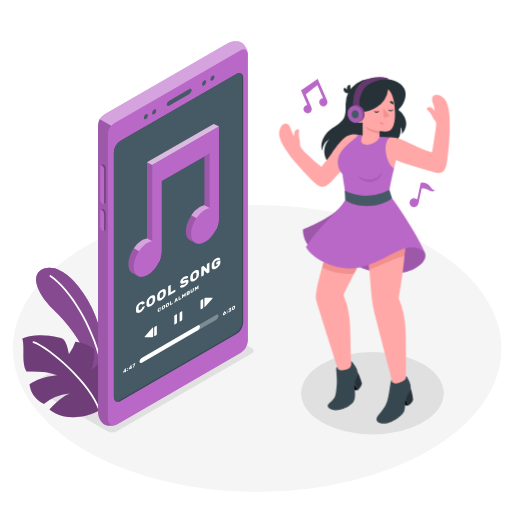
t = 0.00 s
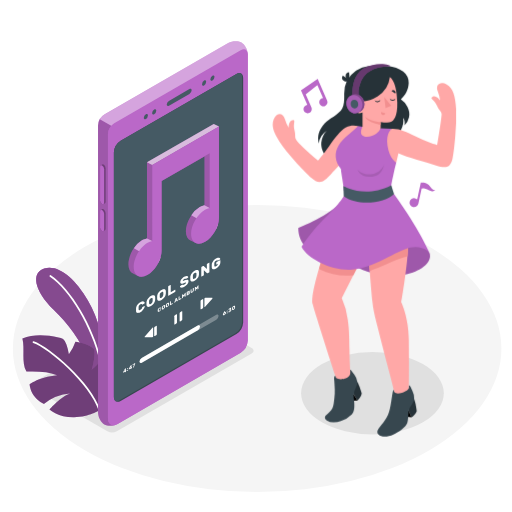
t = 0.23 s
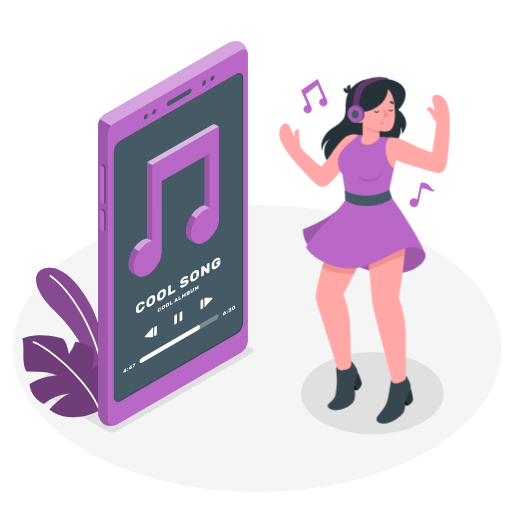
t = 0.49 s
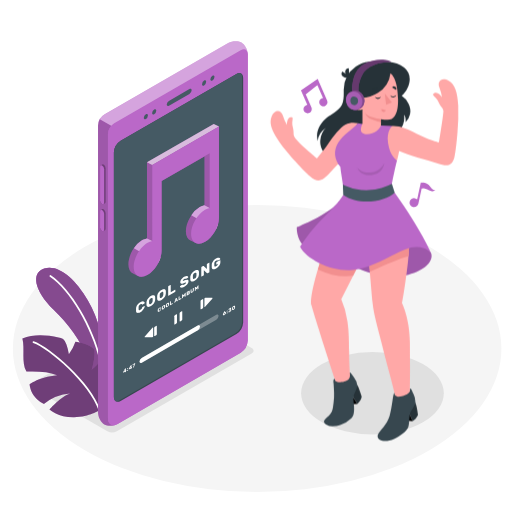
t = 0.75 s
t = 1.05 s: frame unchanged from t = 0.00 s, image omitted
t = 1.20 s: frame unchanged from t = 0.00 s, image omitted

The animated SVG that drew these frames (rendered in a browser with its animation timeline set to each time). Animation: 1 CSS @keyframes rule; one cycle of 1.50 s, repeats indefinitely.

<svg class="animated" id="freepik_stories-music" xmlns="http://www.w3.org/2000/svg" viewBox="0 0 500 500" version="1.1" xmlns:xlink="http://www.w3.org/1999/xlink" xmlns:svgjs="http://svgjs.com/svgjs"><style>svg#freepik_stories-music:not(.animated) .animable {opacity: 0;}svg#freepik_stories-music.animated #freepik--Character--inject-38 {animation: 1.5s Infinite  linear heartbeat;animation-delay: 0s;}            @keyframes heartbeat {                0% {                    transform: scale(1);                }                10% {                    transform: scale(1.1);                }                30% {                    transform: scale(1);                }                40% {                    transform: scale(1);                }                50% {                    transform: scale(1.1);                }                60% {                    transform: scale(1);                }                100% {                    transform: scale(1);                }            }        </style><g id="freepik--Floor--inject-38" class="animable" style="transform-origin: 251.12px 340.38px;"><ellipse id="freepik--floor--inject-38" cx="251.12" cy="340.38" rx="238.53" ry="140.13" style="fill: rgb(245, 245, 245); transform-origin: 251.12px 340.38px;" class="animable"></ellipse></g><g id="freepik--Shadows--inject-38" class="animable" style="transform-origin: 231.738px 360.459px;"><path id="freepik--Shadow--inject-38" d="M104.87,421.23,32,379.17c-2.54-1.47-2.54-3.85,0-5.32L163.7,297.8a10.15,10.15,0,0,1,9.2,0l72.86,42.07c2.55,1.47,2.55,3.85,0,5.32l-131.68,76A10.17,10.17,0,0,1,104.87,421.23Z" style="fill: rgb(224, 224, 224); transform-origin: 138.884px 359.505px;" class="animable"></path><ellipse id="freepik--shadow--inject-38" cx="363.73" cy="384.01" rx="69.65" ry="40.21" style="fill: rgb(224, 224, 224); transform-origin: 363.73px 384.01px;" class="animable"></ellipse></g><g id="freepik--Plants--inject-38" class="animable" style="transform-origin: 65.5467px 334.479px;"><g id="freepik--plants--inject-38" class="animable" style="transform-origin: 65.5467px 334.479px;"><path d="M100.22,344.26c.32-11.76-3-31.48-14.54-51.16C73.28,272,56.92,257.92,43.16,262.21c-12.8,4-10,21.38,9.27,40.32,13.51,13.28,27.19,30.14,33.44,49.4l10.84,24.81Z" style="fill: #BA68C8; transform-origin: 67.7914px 319.09px;" id="elj5u5vdylqb" class="animable"></path><path d="M100.22,344.26c.32-11.76-3-31.48-14.54-51.16C73.28,272,56.92,257.92,43.16,262.21c-12.8,4-10,21.38,9.27,40.32,13.51,13.28,27.19,30.14,33.44,49.4l10.84,24.81Z" style="fill: #BA68C8; transform-origin: 67.7914px 319.09px;" id="elnl800thz57m" class="animable"></path><g id="elu2zdtlko72f"><g style="opacity: 0.1; transform-origin: 67.7914px 319.09px;" class="animable" id="elmmftp7qqqmn"><path d="M100.22,344.26c.32-11.76-3-31.48-14.54-51.16C73.28,272,56.92,257.92,43.16,262.21c-12.8,4-10,21.38,9.27,40.32,13.51,13.28,27.19,30.14,33.44,49.4l10.84,24.81Z" id="eldduq6a6mmnr" class="animable" style="transform-origin: 67.7914px 319.09px;"></path></g></g><g id="el4b57w8wtdgn"><g style="opacity: 0.2; transform-origin: 67.7914px 319.09px;" class="animable" id="elyejavkiupn"><path d="M100.22,344.26c.32-11.76-3-31.48-14.54-51.16C73.28,272,56.92,257.92,43.16,262.21c-12.8,4-10,21.38,9.27,40.32,13.51,13.28,27.19,30.14,33.44,49.4l10.84,24.81Z" id="elyyiv5xqtxd" class="animable" style="transform-origin: 67.7914px 319.09px;"></path></g></g><path d="M98.08,353a.83.83,0,0,1-.72-.63c-8.25-33.58-29.16-68.92-48.64-82.2a.83.83,0,0,1,.93-1.38C69.44,282.3,90.64,318.05,99,352a.84.84,0,0,1-.61,1A1,1,0,0,1,98.08,353Z" style="fill: rgb(255, 255, 255); transform-origin: 73.6869px 310.83px;" id="el6uagksjm06s" class="animable"></path><path d="M97.1,400.73s-9.67,6.47-24.68,6.78-24.07-7.69-24.07-7.69,11.23-12.9,20.1-15.61a45,45,0,0,0-25.62,10.3s-12.36-5-14-19.15c0,0,8.53-7,27-9a90,90,0,0,0-10.86-2.77,103.66,103.66,0,0,0-19.14-.71c-5.15-9.3-1.35-22.09-3.95-32.41,11-4.51,23.54-3.47,35.21-1a11.28,11.28,0,0,1,4.5,1.66,10.54,10.54,0,0,1,3.29,5.21,50.31,50.31,0,0,1,2.39,9.6,45.77,45.77,0,0,0,6.39-12.26c4.33.62,13.29,2.41,18.56,7.4.5,7.15-.56,12.45-2.51,19.75,7.12-5.21,7.22-8.32,9.78-13.21a28.12,28.12,0,0,1,9.7,19.79,54.56,54.56,0,0,1-.21,6.64,44.72,44.72,0,0,1-.8,7.78,42.9,42.9,0,0,1-2.43,6.91A34,34,0,0,1,97.1,400.73Z" style="fill: #BA68C8; transform-origin: 65.5467px 367.436px;" id="elguorrh0r7rq" class="animable"></path><g id="eloscm60kdlke"><path d="M97.1,400.73s-9.67,6.47-24.68,6.78-24.07-7.69-24.07-7.69,11.23-12.9,20.1-15.61a45,45,0,0,0-25.62,10.3s-12.36-5-14-19.15c0,0,8.53-7,27-9a90,90,0,0,0-10.86-2.77,103.66,103.66,0,0,0-19.14-.71c-5.15-9.3-1.35-22.09-3.95-32.41,11-4.51,23.54-3.47,35.21-1a11.28,11.28,0,0,1,4.5,1.66,10.54,10.54,0,0,1,3.29,5.21,50.31,50.31,0,0,1,2.39,9.6,45.77,45.77,0,0,0,6.39-12.26c4.33.62,13.29,2.41,18.56,7.4.5,7.15-.56,12.45-2.51,19.75,7.12-5.21,7.22-8.32,9.78-13.21a28.12,28.12,0,0,1,9.7,19.79,54.56,54.56,0,0,1-.21,6.64,44.72,44.72,0,0,1-.8,7.78,42.9,42.9,0,0,1-2.43,6.91A34,34,0,0,1,97.1,400.73Z" style="opacity: 0.4; transform-origin: 65.5467px 367.436px;" class="animable" id="elftmauvkwus9"></path></g><path d="M97,401.56a.85.85,0,0,1-.67-.57c-8.47-26.25-48.58-60.91-63.93-66.14a.83.83,0,0,1-.52-1.06.82.82,0,0,1,1-.52c15.61,5.32,56.39,40.54,65,67.21a.83.83,0,0,1-.54,1A.92.92,0,0,1,97,401.56Z" style="fill: rgb(255, 255, 255); transform-origin: 64.8707px 367.399px;" id="elxlegukx4vec" class="animable"></path></g></g><g id="freepik--Device--inject-38" class="animable" style="transform-origin: 168.835px 227.976px;"><g id="freepik--device--inject-38" class="animable" style="transform-origin: 168.835px 227.976px;"><g id="freepik--Mobile--inject-38" class="animable" style="transform-origin: 168.835px 227.976px;"><path d="M222.86,42,102.23,111.67a13,13,0,0,0-6.5,10.79V402.91c0,4.42,2.72,9.58,6.09,11.52s9.19,1.73,13-.48L235,344.56a15.37,15.37,0,0,0,6.93-12V53.05c0-4.42-2.73-9.57-6.09-11.52S226.68,39.81,222.86,42Z" style="fill: #BA68C8; transform-origin: 168.83px 227.979px;" id="elmmpk2zzxf6b" class="animable"></path><g id="eltgogjsoczz"><path d="M113.18,414.74c-3.7,1.44-8.45,1.37-11.36-.31-3.36-1.94-6.09-7.1-6.09-11.52V122.46a12.41,12.41,0,0,1,1.75-5.94l11.18,6.34a13.52,13.52,0,0,0-3.23,8.08V408.53C105.43,413.85,108.79,416.37,113.18,414.74Z" style="opacity: 0.15; transform-origin: 104.455px 266.14px;" class="animable" id="eleimlptsgp7i"></path></g><path d="M111.54,120.35a13.57,13.57,0,0,0-6.11,10.59v277.6c0,6,4.23,8.41,9.4,5.42L235,344.56a15.37,15.37,0,0,0,6.93-12V53.05c0-4.4-3.12-6.2-6.93-4Z" style="fill: #BA68C8; transform-origin: 173.68px 231.677px;" id="el2ar119iydd" class="animable"></path><path d="M117.81,137.45a14.56,14.56,0,0,0-6.59,11.41V387.72c0,4.2,2.94,5.91,6.58,3.81l113.08-65.3a14.6,14.6,0,0,0,6.58-11.4V76c0-4.18-3-5.89-6.58-3.8Z" style="fill: rgb(55, 71, 79); transform-origin: 174.34px 231.868px;" id="elqqoqvy70agi" class="animable"></path><path d="M229.89,325.56a14.6,14.6,0,0,0,6.58-11.4V75.29a5.14,5.14,0,0,0-1.3-3.76,4.86,4.86,0,0,0-4.28.63L117.81,137.45a14.56,14.56,0,0,0-6.59,11.41V387.72a5.13,5.13,0,0,0,1.29,3.77,4.89,4.89,0,0,0,4.29-.63Z" style="fill: rgb(69, 90, 100); transform-origin: 173.844px 231.51px;" id="elm282za54k8" class="animable"></path><path d="M164.93,98.6,185,87c1.19-.69,2.16-.2,2.16,1.09a4.65,4.65,0,0,1-2.16,3.6l-20,11.57c-1.2.69-2.17.2-2.17-1.1A4.64,4.64,0,0,1,164.93,98.6Z" style="fill: rgb(69, 90, 100); transform-origin: 174.995px 95.1299px;" id="elthrt0gw5b5h" class="animable"></path><path d="M199.32,78.71c1.12-.64,2-.12,2,1.18a4.47,4.47,0,0,1-2,3.51c-1.13.65-2,.13-2-1.17A4.46,4.46,0,0,1,199.32,78.71Z" style="fill: rgb(69, 90, 100); transform-origin: 199.32px 81.0582px;" id="eljrub2jud31q" class="animable"></path><path d="M207.45,74c1.12-.65,2-.13,2,1.17a4.51,4.51,0,0,1-2,3.52c-1.13.64-2,.12-2-1.18A4.46,4.46,0,0,1,207.45,74Z" style="fill: rgb(69, 90, 100); transform-origin: 207.45px 76.3418px;" id="elamzefo2bikh" class="animable"></path><path d="M142.45,111.55c1.12-.65,2-.12,2,1.17a4.49,4.49,0,0,1-2,3.52c-1.12.65-2,.12-2-1.17A4.49,4.49,0,0,1,142.45,111.55Z" style="fill: rgb(69, 90, 100); transform-origin: 142.45px 113.895px;" id="eldjbth0al6go" class="animable"></path><path d="M150.58,106.86c1.12-.64,2-.12,2,1.18a4.47,4.47,0,0,1-2,3.51c-1.12.65-2,.13-2-1.17A4.51,4.51,0,0,1,150.58,106.86Z" style="fill: rgb(69, 90, 100); transform-origin: 150.58px 109.208px;" id="el7hlahrflyti" class="animable"></path><path d="M103.21,164.42a4.65,4.65,0,0,0-2-3.67,1.37,1.37,0,0,0-1.39-.12c-.26.16-1.26.72-1.53.88a1.6,1.6,0,0,0-.62,1.44v32.52a4.63,4.63,0,0,0,2,3.67,1.39,1.39,0,0,0,1.34.15c.28-.15,1.3-.74,1.57-.9a1.58,1.58,0,0,0,.63-1.45Z" style="fill: #BA68C8; transform-origin: 100.441px 179.946px;" id="eldze52dmad9i" class="animable"></path><g id="elyhqu0spihfg"><path d="M103.21,164.42a4.65,4.65,0,0,0-2-3.67,1.37,1.37,0,0,0-1.39-.12c-.26.16-1.26.72-1.53.88a1.6,1.6,0,0,0-.62,1.44v32.52a4.63,4.63,0,0,0,2,3.67,1.39,1.39,0,0,0,1.34.15c.28-.15,1.3-.74,1.57-.9a1.58,1.58,0,0,0,.63-1.45Z" style="opacity: 0.4; transform-origin: 100.441px 179.946px;" class="animable" id="eli1qtvb7nx6t"></path></g><path d="M101.7,165.29v32.53c0,1.38-.91,2-2,1.32a4.63,4.63,0,0,1-2-3.67V163c0-1.38.91-2,2-1.33A4.65,4.65,0,0,1,101.7,165.29Z" style="fill: #BA68C8; transform-origin: 99.7px 180.408px;" id="ell78fubfsjqm" class="animable"></path><path d="M103.21,208a4.66,4.66,0,0,0-2-3.68,1.34,1.34,0,0,0-1.39-.11l-1.53.87a1.6,1.6,0,0,0-.62,1.44v15.33a4.65,4.65,0,0,0,2,3.68,1.36,1.36,0,0,0,1.34.14c.28-.15,1.3-.74,1.57-.9a1.58,1.58,0,0,0,.63-1.44Z" style="fill: #BA68C8; transform-origin: 100.44px 214.925px;" id="elhth9ahrhww4" class="animable"></path><g id="el8aft01ok2jk"><path d="M103.21,208a4.66,4.66,0,0,0-2-3.68,1.34,1.34,0,0,0-1.39-.11l-1.53.87a1.6,1.6,0,0,0-.62,1.44v15.33a4.65,4.65,0,0,0,2,3.68,1.36,1.36,0,0,0,1.34.14c.28-.15,1.3-.74,1.57-.9a1.58,1.58,0,0,0,.63-1.44Z" style="opacity: 0.4; transform-origin: 100.44px 214.925px;" class="animable" id="el3ggkiz3qssm"></path></g><path d="M101.7,208.83v15.33c0,1.38-.91,2-2,1.33a4.65,4.65,0,0,1-2-3.68V206.48c0-1.38.91-2,2-1.33A4.66,4.66,0,0,1,101.7,208.83Z" style="fill: #BA68C8; transform-origin: 99.7px 215.32px;" id="elm3a1ngobyq" class="animable"></path><g id="elptbp17b0cf"><path d="M241.94,52.47c-.26-4-3.26-5.52-6.9-3.42l-123.5,71.3a11.7,11.7,0,0,0-2.88,2.51l-11.18-6.34a12.41,12.41,0,0,1,4.15-4.5L222.85,42c3.83-2.21,9.66-2.42,13-.48S241.72,48.19,241.94,52.47Z" style="fill: rgb(255, 255, 255); opacity: 0.4; transform-origin: 169.71px 81.5265px;" class="animable" id="el7eb8lziykw8"></path></g></g><path d="M122.12,363.63a.12.12,0,0,1-.1,0,.07.07,0,0,1,0-.07v-.51l-1.57.91s-.07,0-.1,0a.07.07,0,0,1,0-.07v-.53a.47.47,0,0,1,.07-.25l1.49-2.75.08-.12a.52.52,0,0,1,.11-.07l.75-.44a.13.13,0,0,1,.1,0,.1.1,0,0,1,0,.08v1.92l.43-.25a.1.1,0,0,1,.09,0,.08.08,0,0,1,0,.08v.53a.19.19,0,0,1,0,.11.3.3,0,0,1-.09.1l-.43.25V363a.3.3,0,0,1,0,.11.24.24,0,0,1-.1.1Zm-.11-1.38v-.92l-.73,1.34Z" style="fill: rgb(255, 255, 255); transform-origin: 121.911px 361.84px;" id="el5yum1xgzy1b" class="animable"></path><path d="M125.08,360a.19.19,0,0,1,0,.12.26.26,0,0,1-.09.09l-.66.38a.11.11,0,0,1-.09,0,.07.07,0,0,1,0-.07v-.66a.19.19,0,0,1,0-.12.26.26,0,0,1,.09-.09l.66-.38a.11.11,0,0,1,.09,0,.08.08,0,0,1,0,.08Zm0,1.75a.19.19,0,0,1,0,.12.26.26,0,0,1-.09.09l-.66.38a.11.11,0,0,1-.09,0,.07.07,0,0,1,0-.07v-.66a.19.19,0,0,1,0-.12.26.26,0,0,1,.09-.09l.66-.38a.11.11,0,0,1,.09,0,.08.08,0,0,1,0,.08Z" style="fill: rgb(255, 255, 255); transform-origin: 124.661px 360.805px;" id="el7adysaw8hah" class="animable"></path><path d="M127.61,360.46a.12.12,0,0,1-.1,0s0,0,0-.07v-.51l-1.57.91a.13.13,0,0,1-.1,0,.08.08,0,0,1,0-.08v-.53a.47.47,0,0,1,.07-.25l1.49-2.75.08-.12a.52.52,0,0,1,.11-.07l.75-.44a.12.12,0,0,1,.1,0,.07.07,0,0,1,0,.07v1.92l.43-.25a.11.11,0,0,1,.09,0,.08.08,0,0,1,0,.08v.53a.19.19,0,0,1,0,.11.22.22,0,0,1-.09.1l-.43.25v.51a.3.3,0,0,1,0,.11.24.24,0,0,1-.1.1Zm-.11-1.38v-.92l-.73,1.34Z" style="fill: rgb(255, 255, 255); transform-origin: 127.4px 358.67px;" id="elk7a9nkmw3jj" class="animable"></path><path d="M129.92,359l0-.07,1.08-3.14-1.49.86s-.07,0-.1,0,0,0,0-.07v-.53a.24.24,0,0,1,0-.12.28.28,0,0,1,.1-.09l2.39-1.38a.08.08,0,0,1,.09,0s0,0,0,.07V355a1.11,1.11,0,0,1-.08.3l-1.08,3.15a.67.67,0,0,1-.06.12.2.2,0,0,1-.09.09l-.7.4a.09.09,0,0,1-.08,0S129.92,359,129.92,359Z" style="fill: rgb(255, 255, 255); transform-origin: 130.693px 356.758px;" id="elhxrcofc14jc" class="animable"></path><path d="M220.65,305.53a1.81,1.81,0,0,1-.11.6,3.07,3.07,0,0,1-.33.58,3.89,3.89,0,0,1-.48.52,3.72,3.72,0,0,1-.56.42,3.2,3.2,0,0,1-.57.24,1.16,1.16,0,0,1-.48,0,.53.53,0,0,1-.33-.21.75.75,0,0,1-.12-.45,1.06,1.06,0,0,1,0-.31,1.61,1.61,0,0,1,.09-.29l.12-.27.12-.26,1-1.84s0-.06.06-.09a.21.21,0,0,1,.09-.1l.8-.46s.05,0,.07,0a.09.09,0,0,1,0,.07.06.06,0,0,1,0,0s0,0,0,0l-.65,1.26a2.39,2.39,0,0,1,.5-.16.92.92,0,0,1,.41,0,.46.46,0,0,1,.27.22A.73.73,0,0,1,220.65,305.53Zm-2.05,1.19a.23.23,0,0,0,.05.17.19.19,0,0,0,.12.07.65.65,0,0,0,.19,0l.21-.09.2-.15a1.57,1.57,0,0,0,.18-.19,1,1,0,0,0,.13-.22.63.63,0,0,0,0-.22.26.26,0,0,0,0-.17.21.21,0,0,0-.13-.07.4.4,0,0,0-.18,0,.72.72,0,0,0-.2.09l-.21.15-.19.19a.94.94,0,0,0-.12.22A.44.44,0,0,0,218.6,306.72Z" style="fill: rgb(255, 255, 255); transform-origin: 219.161px 305.763px;" id="el8pn8tq0fx8" class="animable"></path><path d="M222.25,303.93a.19.19,0,0,1,0,.12.28.28,0,0,1-.1.09l-.65.38a.13.13,0,0,1-.1,0,.08.08,0,0,1,0-.07v-.66a.26.26,0,0,1,.14-.21l.65-.38a.13.13,0,0,1,.1,0,.08.08,0,0,1,0,.08Zm0,1.75a.19.19,0,0,1,0,.12.28.28,0,0,1-.1.09l-.65.38a.13.13,0,0,1-.1,0,.08.08,0,0,1,0-.07v-.66a.26.26,0,0,1,.14-.21l.65-.38a.13.13,0,0,1,.1,0,.08.08,0,0,1,0,.08Z" style="fill: rgb(255, 255, 255); transform-origin: 221.846px 304.735px;" id="ellnrqzd1d1y" class="animable"></path><path d="M225.62,300.37a.13.13,0,0,1,.1,0,.07.07,0,0,1,0,.07V301a.19.19,0,0,1,0,.12.67.67,0,0,1-.06.12l-.6,1a.87.87,0,0,1,.63,0q.24.09.24.48a1.69,1.69,0,0,1-.39,1.08,3.59,3.59,0,0,1-1.09.91,2.63,2.63,0,0,1-.63.29,1.15,1.15,0,0,1-.47,0,.45.45,0,0,1-.29-.15.44.44,0,0,1-.11-.3.16.16,0,0,1,0-.09.2.2,0,0,1,.08-.08l.63-.36a.2.2,0,0,1,.16-.05l.12,0h.18a.86.86,0,0,0,.3-.13,1.42,1.42,0,0,0,.4-.31.49.49,0,0,0,.16-.34c0-.12,0-.17-.16-.17a1.12,1.12,0,0,0-.4.15l-.41.24a.13.13,0,0,1-.1,0,.08.08,0,0,1,0-.07v-.43a.28.28,0,0,1,0-.12.63.63,0,0,1,.07-.12l.53-.85-1.31.76a.1.1,0,0,1-.09,0s0,0,0-.07V302a.19.19,0,0,1,0-.12l.09-.09Z" style="fill: rgb(255, 255, 255); transform-origin: 224.437px 302.692px;" id="elmt6dcbhdyhd" class="animable"></path><path d="M228.12,298.87a2.13,2.13,0,0,1,.65-.26.73.73,0,0,1,.45,0,.51.51,0,0,1,.26.28,1.25,1.25,0,0,1,.1.46c0,.14,0,.28,0,.44s0,.31,0,.45a2.44,2.44,0,0,1-.1.57,2.36,2.36,0,0,1-.26.59,2.86,2.86,0,0,1-.45.55,3,3,0,0,1-.65.48,1.92,1.92,0,0,1-.64.27.73.73,0,0,1-.45,0,.51.51,0,0,1-.26-.28,1.24,1.24,0,0,1-.11-.46c0-.13,0-.27,0-.43s0-.31,0-.46a2.39,2.39,0,0,1,.11-.57,2.36,2.36,0,0,1,.26-.59,2.86,2.86,0,0,1,.45-.55A3.27,3.27,0,0,1,228.12,298.87Zm.54,1.92q0-.45,0-.84a1.12,1.12,0,0,0,0-.21.28.28,0,0,0-.09-.14.26.26,0,0,0-.16,0,.69.69,0,0,0-.25.09,1.26,1.26,0,0,0-.25.19,1.12,1.12,0,0,0-.16.22,1.57,1.57,0,0,0-.09.23,1.07,1.07,0,0,0,0,.25,5.89,5.89,0,0,0,0,.84.62.62,0,0,0,0,.21.22.22,0,0,0,.09.13.21.21,0,0,0,.16,0,.54.54,0,0,0,.25-.1,1,1,0,0,0,.25-.18,1.09,1.09,0,0,0,.17-.22,1.17,1.17,0,0,0,.09-.24A1,1,0,0,0,228.66,300.79Z" style="fill: rgb(255, 255, 255); transform-origin: 228.12px 300.655px;" id="el7gidhzio1xu" class="animable"></path><path d="M172.83,307.33V315a1.2,1.2,0,0,1-.56,1l-1.48.86c-.31.18-.55,0-.55-.32v-7.7a1.22,1.22,0,0,1,.55-1l1.49-.86C172.58,306.84,172.83,307,172.83,307.33Z" style="fill: rgb(255, 255, 255); transform-origin: 171.535px 311.93px;" id="el4m47rf9nvo9" class="animable"></path><path d="M178,304.34V312a1.25,1.25,0,0,1-.55,1l-1.49.86c-.3.17-.55,0-.55-.32v-7.71a1.21,1.21,0,0,1,.55-.95l1.49-.86C177.76,303.84,178,304,178,304.34Z" style="fill: rgb(255, 255, 255); transform-origin: 176.705px 308.936px;" id="ele9ykcvw4mli" class="animable"></path><path d="M198.44,292.46v7.71a1.22,1.22,0,0,1-.55,1l-1.48.85c-.31.18-.56,0-.56-.32V294a1.23,1.23,0,0,1,.56-1l1.48-.86C198.19,292,198.44,292.11,198.44,292.46Z" style="fill: rgb(255, 255, 255); transform-origin: 197.145px 297.086px;" id="eln3oo2nng8uh" class="animable"></path><path d="M199.64,291.84v7.55c0,.56.3.67.67.24l7-8c.37-.43.21-.77-.36-.77h-6.26A1,1,0,0,0,199.64,291.84Z" style="fill: rgb(255, 255, 255); transform-origin: 203.575px 295.376px;" id="elfqjg9ibjeu" class="animable"></path><path d="M153.16,318.6v7.7a1.22,1.22,0,0,1-.55,1l-1.48.86c-.31.17-.55,0-.55-.32v-7.7a1.21,1.21,0,0,1,.55-1l1.48-.86C152.91,318.1,153.16,318.25,153.16,318.6Z" style="fill: rgb(255, 255, 255); transform-origin: 151.87px 323.215px;" id="elvpfpawweccs" class="animable"></path><path d="M149.59,328.32v-7.86c0-.6-.33-.72-.73-.27l-7.44,8.41c-.4.45-.24.82.37.82h6.7A1.09,1.09,0,0,0,149.59,328.32Z" style="fill: rgb(255, 255, 255); transform-origin: 145.395px 324.669px;" id="eltsjwgc4hm4" class="animable"></path><path d="M135.36,299.78c0,.12,0,.29,0,.5v1.3c0,.2,0,.37,0,.48a1.59,1.59,0,0,0,.13.52.56.56,0,0,0,.29.33.8.8,0,0,0,.52,0,2.37,2.37,0,0,0,.77-.31,4,4,0,0,0,.76-.55,4,4,0,0,0,.49-.55,2.25,2.25,0,0,0,.29-.51c.07-.17.12-.32.16-.45a1.22,1.22,0,0,1,.15-.39.85.85,0,0,1,.31-.27l1.78-1a.24.24,0,0,1,.21,0,.16.16,0,0,1,.09.16,4.14,4.14,0,0,1-.34,1.5,7.42,7.42,0,0,1-.9,1.58,10.16,10.16,0,0,1-1.33,1.48,10,10,0,0,1-1.67,1.23,6,6,0,0,1-1.74.71,2.47,2.47,0,0,1-1.31,0,1.45,1.45,0,0,1-.83-.69,2.65,2.65,0,0,1-.34-1.22c0-.36,0-.76,0-1.18s0-.84,0-1.24a5.5,5.5,0,0,1,.33-1.61,8,8,0,0,1,.83-1.65,9.37,9.37,0,0,1,1.31-1.55,9.14,9.14,0,0,1,1.75-1.3,6,6,0,0,1,1.67-.7,3.06,3.06,0,0,1,1.33-.06,1.49,1.49,0,0,1,.9.54,1.81,1.81,0,0,1,.34,1.11.48.48,0,0,1-.09.26.7.7,0,0,1-.21.21l-1.78,1c-.15.09-.26.12-.31.09a.35.35,0,0,1-.15-.22,1.22,1.22,0,0,0-.16-.26.46.46,0,0,0-.29-.18,1.19,1.19,0,0,0-.49,0,2.67,2.67,0,0,0-.76.33,4.4,4.4,0,0,0-.77.57,3.45,3.45,0,0,0-.52.65,2.78,2.78,0,0,0-.29.67A3.3,3.3,0,0,0,135.36,299.78Z" style="fill: rgb(255, 255, 255); transform-origin: 137.08px 299.961px;" id="elsw8p5f7ibf" class="animable"></path><path d="M143.07,295.26a6.14,6.14,0,0,1,.33-1.62,7.51,7.51,0,0,1,.83-1.65,9.66,9.66,0,0,1,1.3-1.54,9.2,9.2,0,0,1,1.78-1.31,6.17,6.17,0,0,1,1.76-.73,2.58,2.58,0,0,1,1.31,0,1.56,1.56,0,0,1,.83.69,2.87,2.87,0,0,1,.33,1.24c0,.38,0,.78,0,1.21s0,.83,0,1.21a6.14,6.14,0,0,1-.33,1.62,7.51,7.51,0,0,1-.83,1.65,8.5,8.5,0,0,1-1.31,1.54,9.37,9.37,0,0,1-1.76,1.31,6.15,6.15,0,0,1-1.78.74,2.43,2.43,0,0,1-1.3,0,1.56,1.56,0,0,1-.83-.69,2.87,2.87,0,0,1-.33-1.24c0-.36,0-.76,0-1.18S143.05,295.66,143.07,295.26Zm6-1.09c0-.17,0-.35,0-.56s0-.41,0-.62,0-.4,0-.59,0-.36,0-.51a1.52,1.52,0,0,0-.14-.54.66.66,0,0,0-.33-.31.88.88,0,0,0-.52,0,2.45,2.45,0,0,0-.73.3,3.53,3.53,0,0,0-.74.54,3.75,3.75,0,0,0-.52.64,3.27,3.27,0,0,0-.33.68,3.57,3.57,0,0,0-.14.71,4.39,4.39,0,0,0,0,.54c0,.2,0,.4,0,.61s0,.41,0,.61a4.05,4.05,0,0,0,0,.52,1,1,0,0,0,.47.86c.28.13.69,0,1.26-.28a3.32,3.32,0,0,0,1.72-2.57Z" style="fill: rgb(255, 255, 255); transform-origin: 147.301px 294.017px;" id="elmjr6bbev0z9" class="animable"></path><path d="M153.49,289.24a6.14,6.14,0,0,1,.33-1.62,7.67,7.67,0,0,1,.83-1.64,8.86,8.86,0,0,1,1.31-1.54,9.27,9.27,0,0,1,1.77-1.32,5.84,5.84,0,0,1,1.76-.72,2.38,2.38,0,0,1,1.31,0,1.48,1.48,0,0,1,.83.69,2.78,2.78,0,0,1,.33,1.23c0,.38,0,.79,0,1.21s0,.83,0,1.21a6.14,6.14,0,0,1-.33,1.62,7.58,7.58,0,0,1-.83,1.66,8.86,8.86,0,0,1-1.31,1.54,9.33,9.33,0,0,1-1.76,1.3,6.22,6.22,0,0,1-1.77.74,2.48,2.48,0,0,1-1.31,0,1.62,1.62,0,0,1-.83-.7,2.87,2.87,0,0,1-.33-1.24c0-.36,0-.75,0-1.18S153.48,289.64,153.49,289.24Zm6-1.09c0-.17,0-.35,0-.56s0-.41,0-.61,0-.41,0-.6,0-.36,0-.51a1.64,1.64,0,0,0-.14-.54A.71.71,0,0,0,159,285a.88.88,0,0,0-.52,0,2.45,2.45,0,0,0-.73.3,4.31,4.31,0,0,0-.74.55,3.34,3.34,0,0,0-.52.63,2.69,2.69,0,0,0-.32.69,2.92,2.92,0,0,0-.15.7,4.63,4.63,0,0,0,0,.54c0,.2,0,.4,0,.61s0,.41,0,.61a3.94,3.94,0,0,0,0,.52,1,1,0,0,0,.47.86c.28.14.7.05,1.26-.28a3.32,3.32,0,0,0,1.72-2.57Z" style="fill: rgb(255, 255, 255); transform-origin: 157.723px 287.998px;" id="eldd92aqyrmoo" class="animable"></path><path d="M170.87,283a.32.32,0,0,1,.26,0,.2.2,0,0,1,.11.2v1.44a.65.65,0,0,1-.11.32.81.81,0,0,1-.26.26l-6.28,3.62a.28.28,0,0,1-.26,0c-.07,0-.1-.09-.1-.19v-8.77a.62.62,0,0,1,.1-.32.92.92,0,0,1,.26-.26l1.78-1a.29.29,0,0,1,.26,0,.18.18,0,0,1,.11.19v7Z" style="fill: rgb(255, 255, 255); transform-origin: 167.736px 283.571px;" id="elu83vclxmuqr" class="animable"></path><path d="M179.84,270.35a6,6,0,0,1,1.6-.67,3.25,3.25,0,0,1,1.25-.08,1.47,1.47,0,0,1,.83.39,1.06,1.06,0,0,1,.31.73.56.56,0,0,1-.08.26.68.68,0,0,1-.2.21l-1.78,1a.79.79,0,0,1-.3.12.65.65,0,0,1-.24,0l-.13-.06a.7.7,0,0,0-.25-.06,1.76,1.76,0,0,0-.41.06,3.55,3.55,0,0,0-.6.27c-.17.1-.33.21-.49.32s-.3.24-.42.35a2.14,2.14,0,0,0-.3.39.77.77,0,0,0-.12.4.28.28,0,0,0,.13.27.79.79,0,0,0,.44,0,6.32,6.32,0,0,0,.81-.24l1.24-.47a7.42,7.42,0,0,1,1.31-.37,1.88,1.88,0,0,1,.93,0,1,1,0,0,1,.55.49,2.32,2.32,0,0,1,.18,1,3.5,3.5,0,0,1-.31,1.42,6.23,6.23,0,0,1-.87,1.43,9.45,9.45,0,0,1-1.33,1.36,11.4,11.4,0,0,1-1.68,1.17,6.53,6.53,0,0,1-1.68.73,3.25,3.25,0,0,1-1.31.11,1.45,1.45,0,0,1-.86-.4,1.2,1.2,0,0,1-.33-.83.48.48,0,0,1,.09-.26.58.58,0,0,1,.2-.21l1.78-1a.76.76,0,0,1,.29-.13.53.53,0,0,1,.22,0l.16.08a1,1,0,0,0,.3.09,1.36,1.36,0,0,0,.46-.05,2.48,2.48,0,0,0,.68-.3,6.62,6.62,0,0,0,1.2-.85,1.21,1.21,0,0,0,.49-.84.22.22,0,0,0-.18-.24,1.39,1.39,0,0,0-.53.06,7.82,7.82,0,0,0-.9.3l-1.3.47a2.72,2.72,0,0,1-2,.18c-.43-.21-.65-.71-.65-1.49a3.5,3.5,0,0,1,.27-1.27,6.13,6.13,0,0,1,.77-1.37,7.94,7.94,0,0,1,1.21-1.35A9.83,9.83,0,0,1,179.84,270.35Z" style="fill: rgb(255, 255, 255); transform-origin: 179.916px 275.238px;" id="elzi46y8idlbk" class="animable"></path><path d="M185.83,270.57a6.14,6.14,0,0,1,.33-1.62,7.23,7.23,0,0,1,.83-1.64,9.24,9.24,0,0,1,3.07-2.86,5.88,5.88,0,0,1,1.77-.72,2.38,2.38,0,0,1,1.31,0,1.46,1.46,0,0,1,.82.69,2.66,2.66,0,0,1,.34,1.24c0,.37,0,.78,0,1.2s0,.83,0,1.21a5.73,5.73,0,0,1-.34,1.62,7.53,7.53,0,0,1-.82,1.66,9.09,9.09,0,0,1-3.08,2.84,5.94,5.94,0,0,1-1.77.74,2.44,2.44,0,0,1-1.3,0,1.54,1.54,0,0,1-.83-.7,2.87,2.87,0,0,1-.33-1.24c0-.36,0-.75,0-1.18S185.81,271,185.83,270.57Zm6-1.09c0-.16,0-.35,0-.56s0-.41,0-.61,0-.41,0-.6,0-.36,0-.51a1.43,1.43,0,0,0-.15-.54.64.64,0,0,0-.32-.31,1,1,0,0,0-.52,0,2.49,2.49,0,0,0-.74.3,4.22,4.22,0,0,0-.73.55,3.34,3.34,0,0,0-.52.63,3.12,3.12,0,0,0-.33.69,2.9,2.9,0,0,0-.14.7,4.63,4.63,0,0,0,0,.54c0,.2,0,.41,0,.61s0,.41,0,.61a3.94,3.94,0,0,0,0,.52,1,1,0,0,0,.47.86c.27.14.69.05,1.25-.28a3.3,3.3,0,0,0,1.25-1.17A3.39,3.39,0,0,0,191.79,269.48Z" style="fill: rgb(255, 255, 255); transform-origin: 190.061px 269.328px;" id="elfu26jl5690r" class="animable"></path><path d="M202.74,266.77a.5.5,0,0,1-.38.09.38.38,0,0,1-.18-.08l-3.11-2.85v4.59a.54.54,0,0,1-.11.32.78.78,0,0,1-.25.26l-1.78,1a.29.29,0,0,1-.26,0,.18.18,0,0,1-.11-.19V261.2a.65.65,0,0,1,.11-.32.81.81,0,0,1,.26-.26l1.41-.81a.48.48,0,0,1,.37-.09.38.38,0,0,1,.19.08l3.1,2.85v-4.59a.62.62,0,0,1,.11-.32.81.81,0,0,1,.26-.26l1.78-1a.28.28,0,0,1,.26,0c.07,0,.1.09.1.19v8.77a.62.62,0,0,1-.1.32.92.92,0,0,1-.26.26Z" style="fill: rgb(255, 255, 255); transform-origin: 200.534px 263.289px;" id="elv36t7q96ew" class="animable"></path><path d="M211,254.54a3.77,3.77,0,0,0-.78.58,3.67,3.67,0,0,0-.51.64,3,3,0,0,0-.29.67,4.16,4.16,0,0,0-.13.67c0,.13,0,.3,0,.51v.65c0,.22,0,.44,0,.65s0,.36,0,.48a1.65,1.65,0,0,0,.13.52.63.63,0,0,0,.29.33.87.87,0,0,0,.52.05A2.69,2.69,0,0,0,211,260a4.88,4.88,0,0,0,.66-.46,3.59,3.59,0,0,0,.54-.57,2.65,2.65,0,0,0,.37-.68,2.19,2.19,0,0,0,.14-.77l-1.14.66a.29.29,0,0,1-.26,0,.18.18,0,0,1-.11-.19v-1.44a.62.62,0,0,1,.11-.32.72.72,0,0,1,.26-.26l3.28-1.9a.32.32,0,0,1,.26,0,.2.2,0,0,1,.11.2V256a4.92,4.92,0,0,1-.33,1.74,7.41,7.41,0,0,1-.89,1.69,9.54,9.54,0,0,1-1.34,1.52,9.79,9.79,0,0,1-1.66,1.21,5.79,5.79,0,0,1-1.75.72,2.48,2.48,0,0,1-1.31,0,1.53,1.53,0,0,1-.83-.69,2.61,2.61,0,0,1-.33-1.23c0-.36,0-.75,0-1.18s0-.83,0-1.23a5.11,5.11,0,0,1,.32-1.61,7.56,7.56,0,0,1,.84-1.65,8.17,8.17,0,0,1,1.31-1.55,8.88,8.88,0,0,1,1.75-1.31,6.17,6.17,0,0,1,1.71-.71,3,3,0,0,1,1.29,0,1.53,1.53,0,0,1,.82.45,1.3,1.3,0,0,1,.33.79.39.39,0,0,1-.08.25.77.77,0,0,1-.22.22l-1.8,1c-.14.08-.25.1-.32.06l-.23-.11a.93.93,0,0,0-.51-.15A2.12,2.12,0,0,0,211,254.54Z" style="fill: rgb(255, 255, 255); transform-origin: 211.001px 257.309px;" id="elfniwo88ue5j" class="animable"></path><path d="M155.06,302.27a1,1,0,0,0,0,.19V303a.87.87,0,0,0,0,.18.65.65,0,0,0,0,.21.28.28,0,0,0,.12.12.37.37,0,0,0,.19,0,1.28,1.28,0,0,0,.29-.12,1.45,1.45,0,0,0,.29-.21,1.2,1.2,0,0,0,.19-.21l.11-.19.06-.17a.53.53,0,0,1,.05-.15.32.32,0,0,1,.12-.1l.67-.39a.12.12,0,0,1,.08,0,.07.07,0,0,1,0,.06,1.79,1.79,0,0,1-.13.57,2.72,2.72,0,0,1-.34.59,3.86,3.86,0,0,1-.51.57,3.64,3.64,0,0,1-.63.46,2.19,2.19,0,0,1-.66.27,1,1,0,0,1-.49,0,.6.6,0,0,1-.32-.27,1,1,0,0,1-.12-.46c0-.14,0-.29,0-.45s0-.31,0-.47a1.69,1.69,0,0,1,.12-.6,2.88,2.88,0,0,1,.32-.63A3.74,3.74,0,0,1,155,301a4,4,0,0,1,.66-.49,2.28,2.28,0,0,1,.63-.26,1.12,1.12,0,0,1,.51,0,.54.54,0,0,1,.34.2.77.77,0,0,1,.13.42.26.26,0,0,1,0,.1l-.08.08-.67.39q-.09,0-.12,0a.12.12,0,0,1-.05-.08l-.06-.1a.19.19,0,0,0-.11-.07.42.42,0,0,0-.19,0,1.19,1.19,0,0,0-.29.12,1.69,1.69,0,0,0-.29.22,1.1,1.1,0,0,0-.19.25.82.82,0,0,0-.12.25A1.09,1.09,0,0,0,155.06,302.27Z" style="fill: rgb(255, 255, 255); transform-origin: 155.652px 302.371px;" id="eld5c42qup8ps" class="animable"></path><path d="M158,300.56a2.3,2.3,0,0,1,.13-.61,3.06,3.06,0,0,1,.31-.63,3.77,3.77,0,0,1,.5-.58,3.13,3.13,0,0,1,.67-.49,2.19,2.19,0,0,1,.66-.28,1,1,0,0,1,.5,0,.61.61,0,0,1,.31.26,1,1,0,0,1,.13.47c0,.14,0,.3,0,.46s0,.31,0,.46a2,2,0,0,1-.13.61,3.06,3.06,0,0,1-.31.63,3.6,3.6,0,0,1-1.16,1.07,2.34,2.34,0,0,1-.67.28.92.92,0,0,1-.5,0,.58.58,0,0,1-.31-.27,1,1,0,0,1-.13-.46c0-.14,0-.29,0-.45S158,300.71,158,300.56Zm2.26-.41c0-.06,0-.13,0-.21v-.46c0-.07,0-.14,0-.19a.93.93,0,0,0,0-.21.37.37,0,0,0-.13-.12.43.43,0,0,0-.2,0,1,1,0,0,0-.27.12,1.55,1.55,0,0,0-.28.2,1.41,1.41,0,0,0-.2.24,1.51,1.51,0,0,0-.12.26,1.31,1.31,0,0,0-.06.27c0,.06,0,.13,0,.2v.46c0,.08,0,.14,0,.2a.4.4,0,0,0,.18.33c.11,0,.26,0,.48-.11a1.25,1.25,0,0,0,.47-.44A1.34,1.34,0,0,0,160.23,300.15Z" style="fill: rgb(255, 255, 255); transform-origin: 159.605px 300.091px;" id="elqqepaeu4jhg" class="animable"></path><path d="M161.92,298.28a2.35,2.35,0,0,1,.12-.61,2.81,2.81,0,0,1,.32-.62,3.28,3.28,0,0,1,.49-.58,3.08,3.08,0,0,1,.67-.5,2.14,2.14,0,0,1,.67-.28,1,1,0,0,1,.49,0,.6.6,0,0,1,.32.27,1,1,0,0,1,.12.47c0,.14,0,.29,0,.45s0,.31,0,.46a2.27,2.27,0,0,1-.12.61,2.88,2.88,0,0,1-.32.63,3.28,3.28,0,0,1-.49.58,3.77,3.77,0,0,1-.67.5,2.18,2.18,0,0,1-.67.27.8.8,0,0,1-.49,0,.59.59,0,0,1-.32-.26,1.08,1.08,0,0,1-.12-.47c0-.14,0-.29,0-.45S161.91,298.44,161.92,298.28Zm2.25-.41a1.34,1.34,0,0,0,0-.21,1.77,1.77,0,0,0,0-.23,1.69,1.69,0,0,0,0-.23,1.15,1.15,0,0,0,0-.19.46.46,0,0,0,0-.21.25.25,0,0,0-.12-.11.33.33,0,0,0-.2,0,.84.84,0,0,0-.28.11,1.21,1.21,0,0,0-.28.21.88.88,0,0,0-.19.24.91.91,0,0,0-.13.26.75.75,0,0,0,0,.26,1.34,1.34,0,0,0,0,.21,1.69,1.69,0,0,0,0,.23,1.77,1.77,0,0,0,0,.23,1.09,1.09,0,0,0,0,.19.35.35,0,0,0,.18.33c.1.05.26,0,.47-.11a1.25,1.25,0,0,0,.47-.44A1.08,1.08,0,0,0,164.17,297.87Z" style="fill: rgb(255, 255, 255); transform-origin: 163.518px 297.814px;" id="elhzvfjbrp7wm" class="animable"></path><path d="M168.5,295.92a.11.11,0,0,1,.09,0,.09.09,0,0,1,0,.08v.54a.21.21,0,0,1,0,.12.22.22,0,0,1-.09.1l-2.38,1.37a.1.1,0,0,1-.1,0,.07.07,0,0,1,0-.07v-3.32a.19.19,0,0,1,0-.12.24.24,0,0,1,.1-.1l.67-.39s.07,0,.1,0,0,0,0,.07v2.63Z" style="fill: rgb(255, 255, 255); transform-origin: 167.305px 296.137px;" id="el00gw1cd60n91i" class="animable"></path><path d="M172.33,290.94c.07,0,.12-.06.15,0s.07,0,.08.07l1.12,2.59,0,.06a.17.17,0,0,1,0,.1l-.08.08-.65.38a.21.21,0,0,1-.15,0s0,0,0-.06l-.14-.34-1.37.79-.14.51a.41.41,0,0,1-.06.11.44.44,0,0,1-.14.13l-.65.38a.12.12,0,0,1-.08,0,.06.06,0,0,1,0-.06.18.18,0,0,1,0-.09l1.12-3.88a.43.43,0,0,1,.07-.16.36.36,0,0,1,.16-.14Zm-.83,2.72.83-.48-.42-1Z" style="fill: rgb(255, 255, 255); transform-origin: 171.95px 293.33px;" id="elffsc82gwiqt" class="animable"></path><path d="M176.89,291.08a.1.1,0,0,1,.1,0,.08.08,0,0,1,0,.07v.55a.28.28,0,0,1,0,.12.47.47,0,0,1-.1.1l-2.38,1.37s-.07,0-.1,0a.07.07,0,0,1,0-.07v-3.32a.34.34,0,0,1,0-.12.28.28,0,0,1,.1-.09l.67-.39a.13.13,0,0,1,.1,0s0,0,0,.08V292Z" style="fill: rgb(255, 255, 255); transform-origin: 175.699px 291.29px;" id="elcjuz4zb2lnp" class="animable"></path><path d="M179.23,289.64l-.07,0-.48-.58v1.71a.41.41,0,0,1,0,.12.41.41,0,0,1-.1.09l-.68.39a.11.11,0,0,1-.09,0s0,0,0-.08V288a.19.19,0,0,1,0-.12.22.22,0,0,1,.09-.1l.6-.35q.1-.06.15,0s.06,0,.07.05l.83.94.84-1.91a.62.62,0,0,1,.06-.12.56.56,0,0,1,.16-.14l.59-.35a.12.12,0,0,1,.1,0s0,0,0,.07v3.32a.19.19,0,0,1,0,.12.32.32,0,0,1-.1.1l-.67.39s-.07,0-.1,0,0,0,0-.07v-1.7l-.48,1.13-.07.12a.32.32,0,0,1-.12.11l-.33.19A.15.15,0,0,1,179.23,289.64Z" style="fill: rgb(255, 255, 255); transform-origin: 179.555px 288.634px;" id="elrm0kkhw11be" class="animable"></path><path d="M182.41,288.71a.1.1,0,0,1-.09,0s0,0,0-.07v-3.32a.19.19,0,0,1,0-.12.29.29,0,0,1,.09-.1l1.66-.95a1.55,1.55,0,0,1,.58-.24.67.67,0,0,1,.38,0,.45.45,0,0,1,.2.23,1,1,0,0,1,.06.35,1.27,1.27,0,0,1,0,.28c0,.08,0,.16-.08.23a1.65,1.65,0,0,1-.1.19l-.08.12a.32.32,0,0,1,.28.16.71.71,0,0,1,.08.39,1.86,1.86,0,0,1-.06.45,2.07,2.07,0,0,1-.2.47,2.57,2.57,0,0,1-.37.46,2.74,2.74,0,0,1-.55.42Zm1.93-3.62a.18.18,0,0,0-.08-.17.3.3,0,0,0-.24.06l-.79.46V286l.79-.46a.7.7,0,0,0,.24-.21A.5.5,0,0,0,184.34,285.09Zm-1.11,2.35.84-.49a.62.62,0,0,0,.25-.23.54.54,0,0,0,.09-.28.17.17,0,0,0-.09-.17.33.33,0,0,0-.25.06l-.84.48Z" style="fill: rgb(255, 255, 255); transform-origin: 183.851px 286.302px;" id="eldma193dn3z" class="animable"></path><path d="M189.14,281.23a.11.11,0,0,1,.09,0,.09.09,0,0,1,.05.08v2a2.09,2.09,0,0,1-.12.69,2.26,2.26,0,0,1-.32.64,3.7,3.7,0,0,1-.49.57,4.61,4.61,0,0,1-.63.46,3,3,0,0,1-.64.27,1,1,0,0,1-.5,0,.56.56,0,0,1-.31-.28,1.11,1.11,0,0,1-.12-.56v-2.05a.28.28,0,0,1,0-.12.32.32,0,0,1,.1-.1l.67-.39a.12.12,0,0,1,.1,0,.07.07,0,0,1,0,.07v2c0,.21.05.34.15.4s.26,0,.47-.09a1.27,1.27,0,0,0,.45-.44,1.17,1.17,0,0,0,.16-.57v-2a.19.19,0,0,1,0-.12.22.22,0,0,1,.09-.1Z" style="fill: rgb(255, 255, 255); transform-origin: 187.712px 283.596px;" id="elkxsoa7il8f" class="animable"></path><path d="M191.72,282.43a.18.18,0,0,1-.07-.05l-.48-.57v1.71a.28.28,0,0,1,0,.12.26.26,0,0,1-.09.09l-.68.39a.11.11,0,0,1-.09,0s0,0,0-.08v-3.31a.24.24,0,0,1,0-.13.26.26,0,0,1,.09-.09l.6-.35q.11-.06.15,0l.07,0,.83.95.83-1.91a.54.54,0,0,0,.07-.12.56.56,0,0,1,.16-.14l.59-.35a.12.12,0,0,1,.1,0s0,0,0,.07V282a.19.19,0,0,1,0,.12.32.32,0,0,1-.1.1l-.67.39a.12.12,0,0,1-.1,0s0,0,0-.07v-1.7l-.48,1.12-.07.13a.32.32,0,0,1-.12.11l-.33.19A.15.15,0,0,1,191.72,282.43Z" style="fill: rgb(255, 255, 255); transform-origin: 192.055px 281.354px;" id="elrxp4waqbnp" class="animable"></path><g id="elqcmt0ymac18"><path d="M138.42,349.53l72.85-42.06c1.19-.69,2.16-.2,2.16,1.09a4.65,4.65,0,0,1-2.16,3.6l-72.85,42.06c-1.2.69-2.17.2-2.17-1.1A4.64,4.64,0,0,1,138.42,349.53Z" style="fill: rgb(255, 255, 255); opacity: 0.3; transform-origin: 174.84px 330.845px;" class="animable" id="elw1hhg0wue3"></path></g><path d="M138.42,349.53l54.7-31.59c1.2-.69,2.17-.2,2.17,1.1a4.64,4.64,0,0,1-2.17,3.59l-54.7,31.59c-1.2.69-2.17.2-2.17-1.1A4.64,4.64,0,0,1,138.42,349.53Z" style="fill: rgb(255, 255, 255); transform-origin: 165.77px 336.08px;" id="eloay23hjxk4" class="animable"></path><g id="freepik--Note--inject-38" class="animable" style="transform-origin: 169.655px 195.655px;"><path d="M208.71,121.07l-65.16,37.49v74.26a13.34,13.34,0,0,0-4.54,1.66c-7.51,4.33-13.6,14.88-13.6,23.56,0,4.65,1.77,7.8,4.55,9.07h0l4.79,2.31v0c2.44,1.32,5.77,1.09,9.45-1,7.51-4.34,13.6-14.89,13.6-23.56v-68l41.87-24.1v47.88a13.32,13.32,0,0,0-4.55,1.66c-7.51,4.34-13.6,14.88-13.6,23.56,0,4.65,1.76,7.79,4.54,9.06h0l4.66,2.25h0c2.46,1.4,5.84,1.19,9.58-1,7.51-4.34,13.6-14.88,13.6-23.55h0v-89Z" style="fill: #BA68C8; transform-origin: 169.655px 195.655px;" id="el68satmlsoy" class="animable"></path><g id="elac8annh40d"><path d="M208.71,121.07l-65.16,37.49v74.26a13.34,13.34,0,0,0-4.54,1.66c-7.51,4.33-13.6,14.88-13.6,23.56,0,4.65,1.77,7.8,4.55,9.07h0l4.79,2.31v0c2.44,1.32,5.77,1.09,9.45-1,7.51-4.34,13.6-14.89,13.6-23.56v-68l41.87-24.1v47.88a13.32,13.32,0,0,0-4.55,1.66c-7.51,4.34-13.6,14.88-13.6,23.56,0,4.65,1.76,7.79,4.54,9.06h0l4.66,2.25h0c2.46,1.4,5.84,1.19,9.58-1,7.51-4.34,13.6-14.88,13.6-23.55h0v-89Z" style="opacity: 0.15; transform-origin: 169.655px 195.655px;" class="animable" id="elarmgq0pcflk"></path></g><path d="M156.69,251.59l-8-16.28-5.14-2.49a13.34,13.34,0,0,0-4.54,1.66,26.48,26.48,0,0,0-8.2,7.93l24,13.86A32.61,32.61,0,0,0,156.69,251.59Z" style="fill: #BA68C8; transform-origin: 143.75px 244.545px;" id="elh5eghu1yhqi" class="animable"></path><g id="eliiev1zdch1"><path d="M156.69,251.59l-8-16.28-5.14-2.49a13.34,13.34,0,0,0-4.54,1.66,26.48,26.48,0,0,0-8.2,7.93l24,13.86A32.61,32.61,0,0,0,156.69,251.59Z" style="fill: rgb(255, 255, 255); opacity: 0.4; transform-origin: 143.75px 244.545px;" class="animable" id="el8r63066a03t"></path></g><path d="M212.76,219.34l-8-16.29-5.15-2.49a13.3,13.3,0,0,0-4.53,1.66,26.4,26.4,0,0,0-8.21,7.93l24,13.86A31.38,31.38,0,0,0,212.76,219.34Z" style="fill: #BA68C8; transform-origin: 199.815px 212.285px;" id="el8nokr1xv82b" class="animable"></path><g id="el6hbdyh6u9oh"><path d="M212.76,219.34l-8-16.29-5.15-2.49a13.3,13.3,0,0,0-4.53,1.66,26.4,26.4,0,0,0-8.21,7.93l24,13.86A31.38,31.38,0,0,0,212.76,219.34Z" style="fill: rgb(255, 255, 255); opacity: 0.4; transform-origin: 199.815px 212.285px;" class="animable" id="elcahrmurgaxd"></path></g><g id="elt5lbshw7b1a"><polygon points="213.85 123.56 208.71 121.07 143.55 158.56 148.69 161.05 213.85 123.56" style="fill: rgb(255, 255, 255); opacity: 0.6; transform-origin: 178.7px 141.06px;" class="animable" id="eleh8dwvqjvqn"></polygon></g><path d="M148.69,161.05v74.26a13.34,13.34,0,0,0-4.54,1.66c-7.51,4.33-13.6,14.88-13.6,23.56s6.1,12.18,13.61,7.85,13.6-14.89,13.6-23.56v-68l47-27.05h0v53.31a13.39,13.39,0,0,0-4.55,1.66c-7.51,4.34-13.6,14.88-13.6,23.56s6.1,12.19,13.61,7.85,13.6-14.88,13.6-23.55h0v-89Z" style="fill: #BA68C8; transform-origin: 172.185px 196.918px;" id="el044v0qmrzfuu" class="animable"></path></g></g></g><g id="freepik--Character--inject-38" class="animable" style="transform-origin: 355.906px 244.456px;"><g id="freepik--character--inject-38" class="animable" style="transform-origin: 355.906px 244.456px;"><path d="M414.9,246.59c3.07,7.61-6.23,16-20,19.41s-34.67.36-48.39-7.55-2.4-23.72,10.75-29.22S405.62,230.31,414.9,246.59Z" style="fill: #BA68C8; transform-origin: 377.879px 247.352px;" id="elhvgiwesapbd" class="animable"></path><g id="elmo2wnuqsjip"><path d="M414.9,246.59c3.07,7.61-6.23,16-20,19.41s-34.67.36-48.39-7.55-2.4-23.72,10.75-29.22S405.62,230.31,414.9,246.59Z" style="opacity: 0.15; transform-origin: 377.879px 247.352px;" class="animable" id="el41y1rnzc2tj"></path></g><path d="M394.59,254.22c3.92-35.71-1.3-41.83-13.36-62.87l-44.15,4,20.95,33s3.34,45.48,5.18,63.58c1.05,10.43,4.89,22.34,9.66,41.95,2.8,11.52,8,29.24,10,38.94.58,2.94,8.06,6.26,13.34-2.35.41-11.48.1-36.31,0-45-.21-20.53-6.91-34-6.91-34S392.39,274.25,394.59,254.22Z" style="fill: rgb(255, 168, 167); transform-origin: 366.748px 283.667px;" id="elxn3squdbpg" class="animable"></path><path d="M342.3,334.76c-.1-18.05-.82-22.26-1.56-27.51a68.93,68.93,0,0,0-5.45-19.39l28.91-57.09-27.12-34.38c-.44,2.09-32.15,82.37-28.11,97.28,1.88,6.93,12.54,40.6,21.09,66.66a49.53,49.53,0,0,1,2.06,4.72c.54,1.55,11.17-5.17,11.17-5.17,1.31-3.3-.36-5.7-.41-6.9C342.67,347.28,342.35,343.8,342.3,334.76Z" style="fill: rgb(255, 168, 167); transform-origin: 336.407px 280.836px;" id="eljpalqwwx6wb" class="animable"></path><path d="M335.4,201c-4,10.72-14.18,37.83-20.78,60.37,11,5.12,20.78,7,31.19,5.68l13.17-26c.48,6.27,1.09,14.19,1.73,22.16,1-.37,2-.77,3-1.19,12.13-5,22.75-10.19,31.31-12.26,2.66-28.19-1.17-36.51-10.1-52Z" style="fill: rgb(242, 143, 143); transform-origin: 355.235px 232.609px;" id="el19jl99ptl5c" class="animable"></path><path d="M333.85,200.25c-6.74,11.31-38,23.76-38,23.76s-1.08,15.08,13.34,22S333.85,200.25,333.85,200.25Z" style="fill: #BA68C8; transform-origin: 314.841px 223.443px;" id="elp3ftmj38nu" class="animable"></path><g id="elgtpqcmmip9u"><path d="M333.85,200.25c-6.74,11.31-38,23.76-38,23.76s-1.08,15.08,13.34,22S333.85,200.25,333.85,200.25Z" style="opacity: 0.15; transform-origin: 314.841px 223.443px;" class="animable" id="elumdbak4hzdp"></path></g><path d="M337.08,195.39c-9.42,15.08-22.3,21.25-38.34,45.85C304.3,252,325,262.72,343.28,262.06c20.44-.74,42.2-17.86,54.16-20.16,12.19-2.35,17.46,4.69,17.46,4.69s-9-21.16-32.12-53.27Z" style="fill: #BA68C8; transform-origin: 356.82px 227.704px;" id="el07fclx9xvvjg" class="animable"></path><path d="M401.05,379.51c1.33,2.74,2.32,10.84,2.32,10.84s-.65,3-4.72,5.8l-4.41-10.6Z" style="fill: rgb(38, 50, 56); transform-origin: 398.805px 387.83px;" id="elhbgoy1cnuuq" class="animable"></path><polygon points="398.65 396.15 388.1 395.06 383.83 386.83 396.11 390.03 398.65 396.15" id="eld8dkyngyzk8" class="animable" style="transform-origin: 391.24px 391.49px;"></polygon><path d="M382.87,372.89l-.5-2.06c-1.19.94-1.8,12.35-4.17,20.6C376,399,369.65,404.28,368,407.72c-2.27,4.61,4.91,8.35,14.21,4.14,4.61-2.09,11.27-6.78,12.55-10.47s.64-9.85,1.75-12.6,4.36-6.36,4.59-9.28a15.27,15.27,0,0,0-1.66-7.54c-1.31-2.32-1.8-4.87-3.08-4.82l-.06,2.13c-.36,1.47-2.31,3.4-7.18,4.74C386.76,374.65,384.41,374.79,382.87,372.89Z" style="fill: rgb(55, 71, 79); transform-origin: 384.344px 390.422px;" id="ell5emic01g5b" class="animable"></path><path d="M349.47,364c1.73,2.51,3.93,10.38,3.93,10.38s-.2,3.07-3.81,6.45L343.64,371Z" style="fill: rgb(38, 50, 56); transform-origin: 348.52px 372.415px;" id="el04pyuvzcv7ic" class="animable"></path><polygon points="349.59 380.87 338.98 381.37 333.52 373.88 346.15 375.19 349.59 380.87" id="elam3dw2w2w9t" class="animable" style="transform-origin: 341.555px 377.625px;"></polygon><path d="M330.06,360.33l-.64-1.93c-1.55.38-1,3.38-.93,4.3.14,2.65.35,5.29.44,7.94a49.34,49.34,0,0,1-.42,8.77c-.41,2.78-.48,5.67-1.64,8.27s-3.71,4.49-5.67,6.46a4,4,0,0,0-1.17,1.71c-.3,1.24.67,2.43,1.73,3.14a11,11,0,0,0,6.25,1.7,22.55,22.55,0,0,0,6.44-1.2,23.48,23.48,0,0,0,9.86-5.89c2.62-2.73,2.49-7.13,2.33-10.69-.13-2.89-1-6.14-.32-9s3.36-7,3.15-9.87a13.88,13.88,0,0,0-2.8-6.73c-1.64-2.1-3.07-4.9-3.79-4.33l.14,1.81c-.14,1.52.53,3.85-4.09,5.91C336.74,361.67,331.86,362,330.06,360.33Z" style="fill: rgb(55, 71, 79); transform-origin: 334.728px 376.801px;" id="eljzwro19gdg" class="animable"></path><path d="M360.19,153.68a72.2,72.2,0,0,0-2.75,7,9.34,9.34,0,0,1-4,5.44,25.52,25.52,0,0,1-5,3,18.78,18.78,0,0,1-6.17.46,30,30,0,0,1-11.77-2.77,25.94,25.94,0,0,1-9.43-7.29c-2.82-3.57-4.81-8.3-4.38-12.91.41-4.31,2.23-8.38,5-10.79a15.62,15.62,0,0,0-7.28,11.56c-1.68-7,.45-12.06,4.06-16.73s7.62-6.1,12.25-9.77c3.07-2.44,5-4.41,6-8s.77-7.38.77-10.94a25.37,25.37,0,0,1,10.85-20.71A25.05,25.05,0,0,1,359.78,77,90.53,90.53,0,0,1,377.5,77c4.78.58,9.84,2.06,13.6,5.06a13.16,13.16,0,0,1,5,10.37c-.23,5.86-2.87,10.77-7.14,14.8a17.23,17.23,0,0,1,6.09,7c1.41,3.2,2.12,5.87,1.32,9.41a13.53,13.53,0,0,1-4,7.15c.31-3.33,0-4.87-1.29-6.82a16.39,16.39,0,0,1-.05,5.62,20.29,20.29,0,0,1-2.05,5.78,17.31,17.31,0,0,1-6.29,6.85c-2.94,1.68-6.45,1.93-9.81,2.35s-6.9,1.14-9.35,3.48A15.63,15.63,0,0,0,360.19,153.68Z" style="fill: rgb(38, 50, 56); transform-origin: 355.266px 123.112px;" id="eliezkrj5akth" class="animable"></path><path d="M341.94,89.43a3.43,3.43,0,1,1-5.7-3.82Z" style="fill: rgb(38, 50, 56); transform-origin: 338.8px 88.2804px;" id="elsvw7lf3dfw" class="animable"></path><path d="M342.46,89.59a3.43,3.43,0,1,1-.46-6.85Z" style="fill: rgb(38, 50, 56); transform-origin: 340.629px 86.1689px;" id="elu6et5onx87n" class="animable"></path><path d="M350.15,131.53c-3.47-.61-6.85-1-11.35,1.45s-10.15,9.84-15.06,16.88-10,13-10,13-17.23-14.07-19.94-19c-1.42-2.57-.2-3.84-1.55-8.92-1.53-5.77,1.69-9.09-1.76-8.7-3.83.44-3.37,7-3.37,7a39.72,39.72,0,0,1-3.51-8.14c-2-6.31-7.72-5.61-10.13.4-2.46,6.17,0,12.59,6.89,22.65,7.17,10.45,22,25.79,27.17,30.5,7.77,7,11.63,3.18,17.92-3.32,9.07-9.38,22.65-24.61,22.65-24.61L343.52,142Z" style="fill: rgb(255, 168, 167); transform-origin: 311.35px 151.53px;" id="el13xr774a0nqn" class="animable"></path><path d="M381.13,180.64c.94-3.73,1.49-7.7,3.66-16-6-9.25-8.62-20.86-4.14-30.52l-10.19-.63c-4.77-.3-12.49-1.08-16.39-1.3l-3.92-.65C344.74,137.32,337,141.7,332.52,149c-4.24,6.88-3.53,14.69,2,21.51.19,3.55,2.55,15.84,2.57,18.57h0v1s5,6.08,19.39,6.24c12.66.15,23.78-6.84,23.78-6.84A24.72,24.72,0,0,1,381.13,180.64Z" style="fill: #BA68C8; transform-origin: 357.288px 163.931px;" id="elldefb5o8s9e" class="animable"></path><g id="elr1jxc0akhjb"><path d="M349.67,171s3.55,5,11.94,4.37,11.94-8.22,11.94-8.22-1.1,9.31-10.51,10.39C351.75,178.86,349.67,171,349.67,171Z" style="opacity: 0.1; transform-origin: 361.61px 172.42px;" class="animable" id="el6nwvvdht9sp"></path></g><path d="M379,87.14c2.77,2.33,6.33,7.51,6.72,23,.32,13.17-3.62,16.61-5.63,17.65s-5.61.65-9.5.16v5.05s0,2.63-3.83,5.45c-2.93,2.16-9.18,4.27-12.63,1.83-3.07-2.17,0-8.21,0-8.21v-13s-3.33,2.4-7.35-.92c-3.31-2.74-4.61-7.57-2.26-10.3a5.43,5.43,0,0,1,8.89,1.41A30.68,30.68,0,0,0,368,104.49,23.88,23.88,0,0,0,379,87.14Z" style="fill: rgb(255, 168, 167); transform-origin: 364.531px 114.256px;" id="el6ph99r9apk4" class="animable"></path><path d="M370.56,128c-4.09-.36-13-2.46-14.43-5.84a9,9,0,0,0,3.14,4.25c2.6,2.11,11.29,4.25,11.29,4.25Z" style="fill: rgb(242, 143, 143); transform-origin: 363.345px 126.41px;" id="elmi4g8r7qebe" class="animable"></path><path d="M370.43,107.74a2.72,2.72,0,0,1-5.28.43,3.91,3.91,0,0,0,2.71.79A4,4,0,0,0,370.43,107.74Z" style="fill: rgb(38, 50, 56); transform-origin: 367.79px 108.899px;" id="elvlyz3bqhz2" class="animable"></path><path d="M384.13,106.56a2.72,2.72,0,0,1-5.3.09,4,4,0,0,0,5.3-.09Z" style="fill: rgb(38, 50, 56); transform-origin: 381.48px 107.637px;" id="elqpow4chpu0o" class="animable"></path><path d="M367.79,101.46l-3.62,1.9a2.14,2.14,0,0,1,.89-2.83A2,2,0,0,1,367.79,101.46Z" style="fill: rgb(38, 50, 56); transform-origin: 365.868px 101.833px;" id="el2zrvya6u9nw" class="animable"></path><path d="M371,118.9l3.9,1.18a2,2,0,0,1-2.51,1.43A2.13,2.13,0,0,1,371,118.9Z" style="fill: rgb(242, 143, 143); transform-origin: 372.909px 120.247px;" id="el5waa7doavap" class="animable"></path><path d="M383.92,102.13l-3.42-2.29a2,2,0,0,1,2.8-.62A2.16,2.16,0,0,1,383.92,102.13Z" style="fill: rgb(38, 50, 56); transform-origin: 382.369px 100.511px;" id="elgbcz7uw108d" class="animable"></path><polygon points="373.92 105.25 375.13 115.25 380.25 113.12 373.92 105.25" style="fill: rgb(242, 143, 143); transform-origin: 377.085px 110.25px;" id="elcvk9lw8vp3" class="animable"></polygon><path d="M439.16,116c-.76-12.18-2.77-18.75-8.52-22.09-2.6-1.52-5.07-1.68-6.72-.79-1.9,1-2.73,3.39-1.5,6.7a40.18,40.18,0,0,1,2.25,8.58S421,103,417.72,105c-3,1.81,1.62,2.44,4,7.93,2.06,4.84,4.21,5,4.27,8,0,.85-.31,3.53-.79,6.91-.76,5.29-1.87,12.31-2.59,16.71-.4,2.52-.68,4.18-.68,4.18s-2.77-.85-6.15-2c-4.3-1.5-9.23-3.86-13.56-5.88-8.47-3.93-14.19-7-21.54-6.71,0,0-5.45,3.74-3.86,15.08,1.68,11.91,8,15.45,8,15.45.85-3.15,1.22-5.27,1.91-8.39,7.64,3.72,26,8.32,34.26,11.07,8.57,2.86,12.62,2.18,14.72-5.44.8-2.9,1.95-12,2.73-21.73A194.21,194.21,0,0,0,439.16,116Z" style="fill: rgb(255, 168, 167); transform-origin: 407.896px 130.741px;" id="elecqu75ypuhe" class="animable"></path><path d="M336.75,186.06s19.41,11.79,43.5-.66l2.53,7.92c-7.84,7.77-31.67,11.91-45.7,2.07Z" style="fill: rgb(69, 90, 100); transform-origin: 359.765px 193.279px;" id="elgoi2fgemtnl" class="animable"></path><path d="M355.35,79.13c-5.45,3.13-10.74,10.11-10.41,24.49a7.61,7.61,0,0,0-3.48,7.34c.36,4.49,3.84,8.13,7.78,8.12s6.84-3.66,6.49-8.15a9.06,9.06,0,0,0-4.93-7.48c0-.11-1.39-4.92,2.53-13.62,4.81-10.7,19.81-13,26.24-12.49C379.57,75.67,366.41,72.79,355.35,79.13Z" style="fill: #BA68C8; transform-origin: 360.488px 97.1489px;" id="elk8zn3ylqsa" class="animable"></path><g id="el86lwsgcqeo3"><path d="M355.35,79.13c-5.45,3.13-10.74,10.11-10.41,24.49a7.61,7.61,0,0,0-3.48,7.34c.36,4.49,3.84,8.13,7.78,8.12s6.84-3.66,6.49-8.15a9.06,9.06,0,0,0-4.93-7.48c0-.11-1.39-4.92,2.53-13.62,4.81-10.7,19.81-13,26.24-12.49C379.57,75.67,366.41,72.79,355.35,79.13Z" style="opacity: 0.45; transform-origin: 360.488px 97.1489px;" class="animable" id="elovo0vl04ig"></path></g><path d="M355.84,110.93c-.36-4.57-3.9-8.26-7.9-8.25a6.2,6.2,0,0,0-1.79.27c-.48.15-2,.78-2.26.89-2.79,1.11-4.61,4.2-4.32,7.84.36,4.56,3.89,8.26,7.89,8.25a6.13,6.13,0,0,0,2.15-.4c.35-.13,1.74-.69,2.08-.84C354.38,117.53,356.12,114.49,355.84,110.93Z" style="fill: #BA68C8; transform-origin: 347.705px 111.305px;" id="elltfb4536dc" class="animable"></path><g id="elcp82xmvh95e"><path d="M355.84,110.93c-.36-4.57-3.9-8.26-7.9-8.25a6.2,6.2,0,0,0-1.79.27c-.48.15-2,.78-2.26.89-2.79,1.11-4.61,4.2-4.32,7.84.36,4.56,3.89,8.26,7.89,8.25a6.13,6.13,0,0,0,2.15-.4c.35-.13,1.74-.69,2.08-.84C354.38,117.53,356.12,114.49,355.84,110.93Z" style="opacity: 0.3; transform-origin: 347.705px 111.305px;" class="animable" id="eleb8dq4uvept"></path></g><path d="M354.05,111.65c-.36-4.57-3.89-8.26-7.89-8.25s-7,3.72-6.59,8.28,3.89,8.26,7.89,8.25S354.41,116.21,354.05,111.65Z" style="fill: #BA68C8; transform-origin: 346.806px 111.665px;" id="elzsgf80z0xt" class="animable"></path><g id="el64rit5dg51j"><path d="M354.05,111.65c-.36-4.57-3.89-8.26-7.89-8.25s-7,3.72-6.59,8.28,3.89,8.26,7.89,8.25S354.41,116.21,354.05,111.65Z" style="opacity: 0.1; transform-origin: 346.806px 111.665px;" class="animable" id="elhdjjws8k1bb"></path></g><path d="M350.23,111.66a4,4,0,0,0-3.73-3.89c-1.89,0-3.28,1.75-3.11,3.9a4,4,0,0,0,3.73,3.89C349,115.56,350.4,113.81,350.23,111.66Z" style="fill: rgb(69, 90, 100); transform-origin: 346.81px 111.665px;" id="elk724mt9mkzq" class="animable"></path></g></g><g id="freepik--musical-notes--inject-38" class="animable" style="transform-origin: 359.54px 139.682px;"><path id="freepik--musical-note--inject-38" d="M293.89,88.24l6.22,14.23a3.8,3.8,0,0,0-1.34.32,4.06,4.06,0,1,0,5.36,2.08l-5.57-12.76,11.36-9h0l5.55,12.63a3.86,3.86,0,0,0-1.35.32,4.06,4.06,0,1,0,5.36,2.09h0l-9.26-21.09Z" style="fill: #BA68C8; transform-origin: 306.855px 93.8114px;" class="animable"></path><path id="freepik--musical-note--inject-38" d="M411.73,184.11a5.78,5.78,0,0,1,2.36-.1,11.93,11.93,0,0,1,3,1,22.23,22.23,0,0,0,4,1.54,5.26,5.26,0,0,0,4.1-.56,5.54,5.54,0,0,1-2.33-.8c-1.69-1.06-2.78-3.26-4.22-4.64-2.14-2.06-4.6-2.43-7.74-2.27-.51,2.55-1.09,5.09-1.63,7.64q-.64,3-1.28,6c0,.19-.65,2.7-.65,2.7a5.49,5.49,0,0,0-2.12-1,4.39,4.39,0,1,0,3.38,5.2Z" style="fill: #BA68C8; transform-origin: 412.552px 190.275px;" class="animable"></path></g><defs>     <filter id="active" height="200%">         <feMorphology in="SourceAlpha" result="DILATED" operator="dilate" radius="2"></feMorphology>                <feFlood flood-color="#32DFEC" flood-opacity="1" result="PINK"></feFlood>        <feComposite in="PINK" in2="DILATED" operator="in" result="OUTLINE"></feComposite>        <feMerge>            <feMergeNode in="OUTLINE"></feMergeNode>            <feMergeNode in="SourceGraphic"></feMergeNode>        </feMerge>    </filter>    <filter id="hover" height="200%">        <feMorphology in="SourceAlpha" result="DILATED" operator="dilate" radius="2"></feMorphology>                <feFlood flood-color="#ff0000" flood-opacity="0.5" result="PINK"></feFlood>        <feComposite in="PINK" in2="DILATED" operator="in" result="OUTLINE"></feComposite>        <feMerge>            <feMergeNode in="OUTLINE"></feMergeNode>            <feMergeNode in="SourceGraphic"></feMergeNode>        </feMerge>            <feColorMatrix type="matrix" values="0   0   0   0   0                0   1   0   0   0                0   0   0   0   0                0   0   0   1   0 "></feColorMatrix>    </filter></defs></svg>